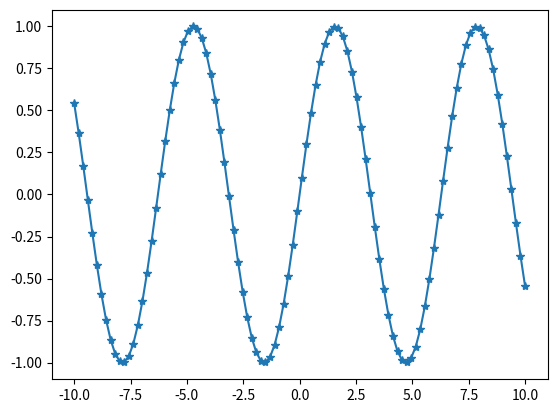

The matplotlib source for this figure: (Note: this script raises an exception after producing the figure.)
# -*- coding: utf-8 -*-
"""
Created on Fri Mar 17 13:51:39 2023

@author: volka
"""

import numpy as np
x = np.array([[1,2,3],[4,5,6]])
print("x:\n{}".format(x))

import matplotlib.pyplot as plt
x = np.linspace(-10,10,100)
y = np.sin(x)
plt.plot(x,y,marker="*")

import pandas as pd
data = {'Name': ["John", "Anna", "Peter", "Linda"],
'Location' : ["New York", "Paris", "Berlin", "London"],
'Age' : [24, 13, 53, 33]
}
data_pandas = pd.DataFrame(data)

display(data_pandas)

display(data_pandas[data_pandas.Age > 30])